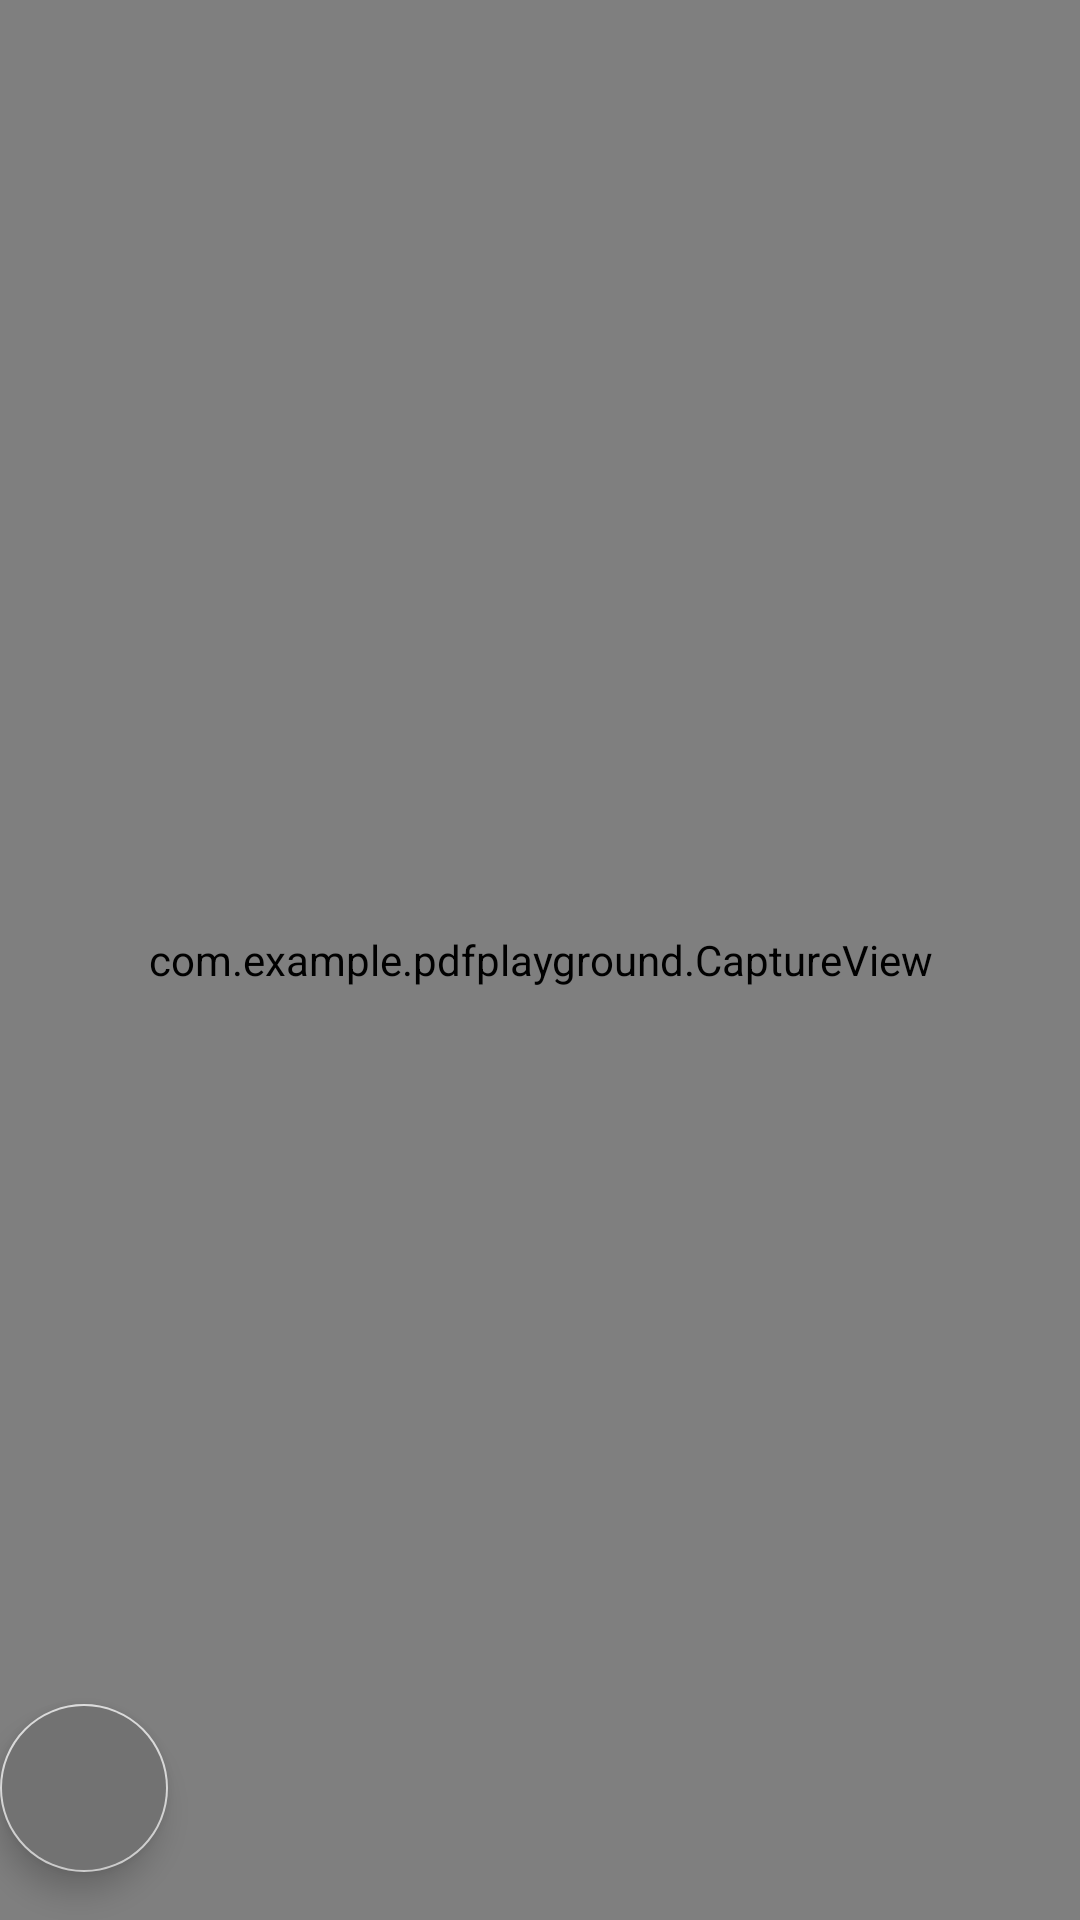

Write the Android layout XML for this screen, with the resource values it uses.
<!-- AndroidManifest.xml: application theme Theme.PDFPlayground -->
<!-- res/layout/activity_capture.xml -->
<?xml version="1.0" encoding="utf-8"?>
<androidx.constraintlayout.widget.ConstraintLayout xmlns:android="http://schemas.android.com/apk/res/android"
    xmlns:app="http://schemas.android.com/apk/res-auto"
    xmlns:tools="http://schemas.android.com/tools"
    android:id="@+id/captureLayout"
    android:layout_width="match_parent"
    android:layout_height="match_parent"
    tools:context=".CaptureActivity">

    <com.example.pdfplayground.CaptureView
        android:id="@+id/capture"
        android:layout_width="match_parent"
        android:layout_height="match_parent"
        />

    <com.google.android.material.floatingactionbutton.FloatingActionButton
        android:id="@+id/captureButton"
        android:layout_width="wrap_content"
        android:layout_height="wrap_content"
        android:layout_marginVertical="16dp"
        android:layout_marginHorizontal="16dp"
        android:src="@drawable/capture_icon"
        android:onClick="onCaptureClicked"
        android:backgroundTint="@color/uiGray"
        app:layout_constraintBottom_toBottomOf="parent"
        tools:ignore="ContentDescription" />
</androidx.constraintlayout.widget.ConstraintLayout>
<!-- resources referenced by this layout -->
<resources>
  <color name="uiGray">#727272</color>
  <style name="Theme.PDFPlayground" parent="Theme.MaterialComponents.DayNight.NoActionBar">
          
          <item name="colorPrimary">@color/uiGray2</item>
          <item name="colorPrimaryVariant">@color/uiGray</item>
          <item name="colorOnPrimary">@color/uiText</item>
          
          <item name="colorSecondary">@color/uiText</item>
          <item name="colorSecondaryVariant">@color/uiText</item>
          <item name="colorOnSecondary">@color/uiText</item>
          
          <item name="android:statusBarColor">?attr/colorPrimaryVariant</item>
          
          <item name="android:actionOverflowButtonStyle">@style/OverflowButtonStyle</item>
      </style>
  <color name="uiGray2">#909090</color>
  <color name="uiText">#D7D7D7</color>
  <style name="OverflowButtonStyle" parent="Widget.AppCompat.ActionButton.Overflow">
          <item name="tint">@color/uiText</item>
      </style>
</resources>
